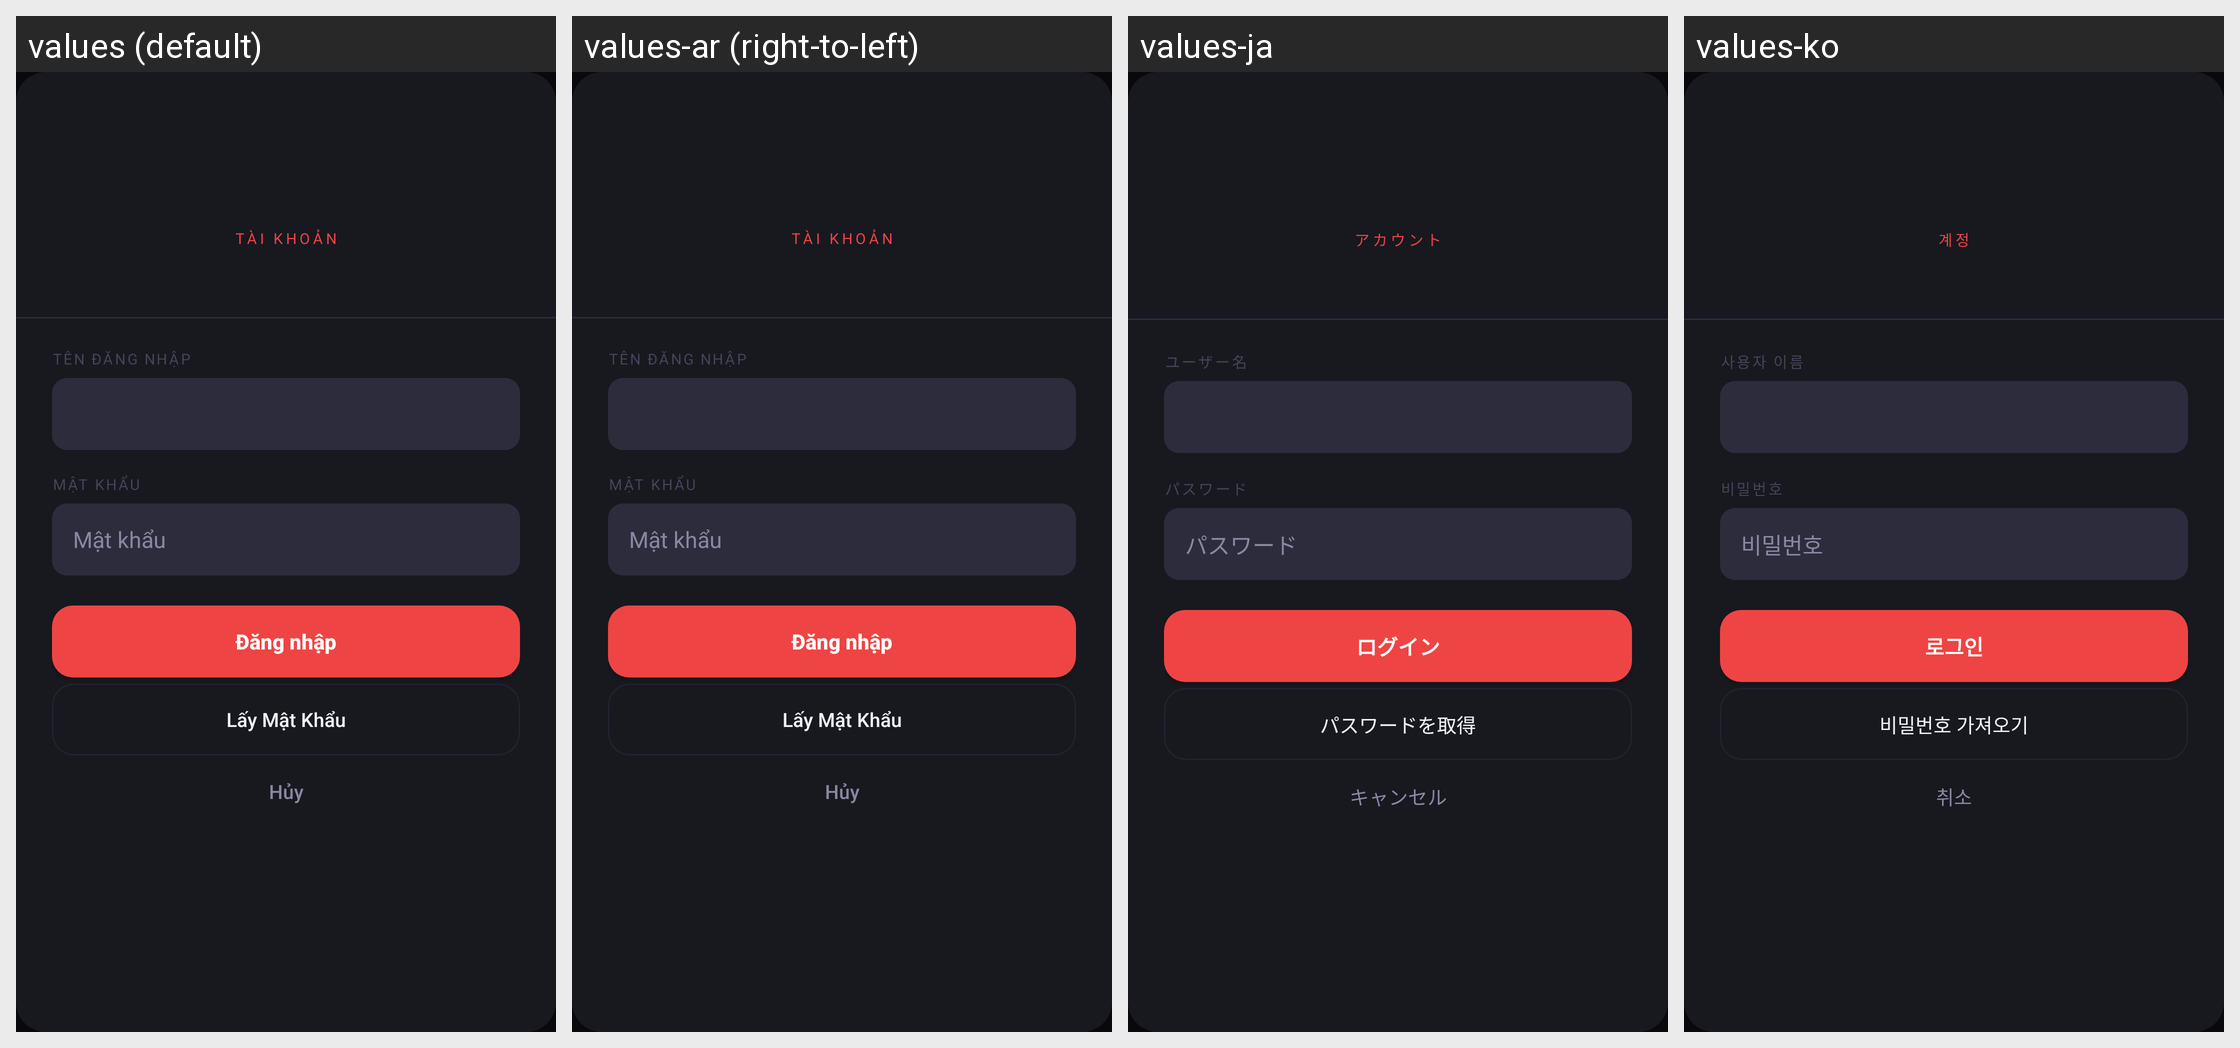

For this localized Android screen grid, give each drawn string resource with its value in every locale shown.
Android screen res/layout/dialog_account_login.xml rendered under 4 locales, left to right: values (default), values-ar (right-to-left), values-ja, values-ko. Device: Nexus 5 (rendered at 1080×1920; each locale shown at half size, 540×960, under a caption strip naming it); theme Theme.MinHub.
Other locales in the repository, not shown: values-af, values-am, values-as, values-az, values-be, values-bg, values-bn, values-bs, values-ca, values-cs, values-da, values-de, values-el, values-en, values-en-rGB, values-es, values-es-rUS, values-et, values-eu, values-fa, values-fi, values-fr, values-fr-rCA, values-gl, values-gu, values-hi, values-hr, values-hu, values-hy, values-in, values-is, values-it, values-iw, values-ka, values-kk, values-km, values-kn, values-ky, values-lo, values-lt, values-lv, values-mk, values-ml, values-mn, values-mr, values-ms, values-my, values-nb, values-ne, values-nl, values-or, values-pa, values-pl, values-pt, values-pt-rBR, values-pt-rPT, values-ro, values-ru, values-si, values-sk, values-sl, values-sq, values-sr, values-sv, values-sw, values-ta, values-te, values-th, values-tl, values-tr, values-uk, values-ur, values-uz, values-vi, values-zh, values-zh-rCN, values-zh-rHK, values-zh-rTW, values-zu.
Strings drawn on this screen, with the default value and each locale's value (text and hints the layout hard-codes, and strings that could not be matched under every locale, appear in the picture but are not listed):

login_account_label
  values: TÀI KHOẢN
  values-ar: TÀI KHOẢN  [not translated; the default value is used]
  values-ja: アカウント
  values-ko: 계정

login_account_username_label
  values: TÊN ĐĂNG NHẬP
  values-ar: TÊN ĐĂNG NHẬP  [not translated; the default value is used]
  values-ja: ユーザー名
  values-ko: 사용자 이름

login_account_password_label
  values: MẬT KHẨU
  values-ar: MẬT KHẨU  [not translated; the default value is used]
  values-ja: パスワード
  values-ko: 비밀번호

login_account_password_hint
  values: Mật khẩu
  values-ar: Mật khẩu  [not translated; the default value is used]
  values-ja: パスワード
  values-ko: 비밀번호

login_account_btn_login
  values: Đăng nhập
  values-ar: Đăng nhập  [not translated; the default value is used]
  values-ja: ログイン
  values-ko: 로그인

login_account_get_password
  values: Lấy Mật Khẩu
  values-ar: Lấy Mật Khẩu  [not translated; the default value is used]
  values-ja: パスワードを取得
  values-ko: 비밀번호 가져오기

cancel
  values: Hủy
  values-ar: Hủy  [not translated; the default value is used]
  values-ja: キャンセル
  values-ko: 취소
